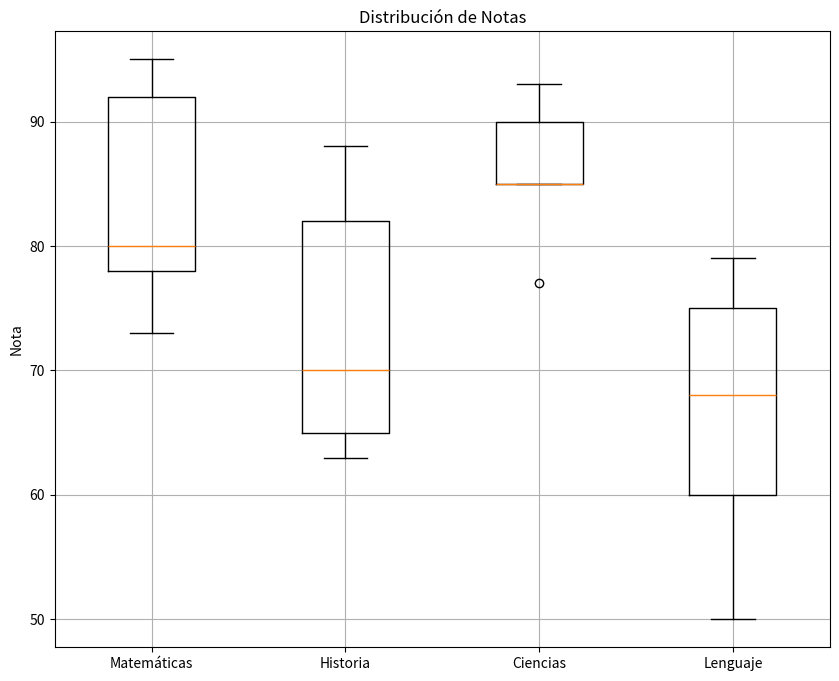
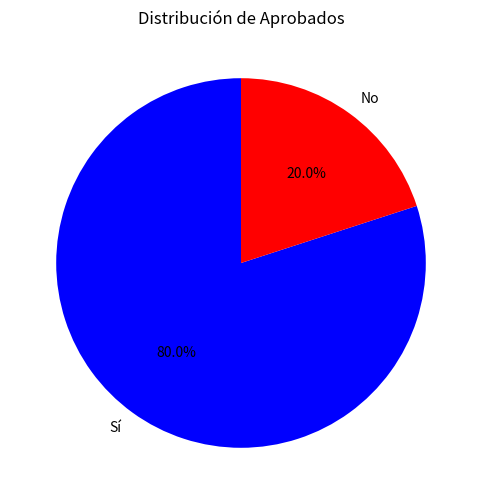

Write Python code to recreate these figures, in order.
import pandas as pd
import matplotlib.pyplot as plt

# dataset
data = {
    'id': [1, 2, 3, 4, 5, 6, 7, 8, 9, 10, 11, 12, 13, 14, 15, 16, 17, 18, 19, 20],
    'materia': ['Matemáticas', 'Historia', 'Ciencias', 'Lenguaje', 'Matemáticas',
                'Historia', 'Ciencias', 'Lenguaje', 'Matemáticas', 'Historia',
                'Ciencias', 'Lenguaje', 'Matemáticas', 'Historia', 'Ciencias',
                'Lenguaje', 'Matemáticas', 'Historia', 'Ciencias', 'Lenguaje'],
    'nota': [80, 65, 90, 75, 95, 70, 85, 60, 78, 82, 93, 68, 73, 88, 77, 50, 92, 63, 85, 79],
    'aprobado': ['Sí', 'No', 'Sí', 'Sí', 'Sí', 'Sí', 'Sí', 'No', 'Sí', 'Sí',
                 'Sí', 'Sí', 'Sí', 'Sí', 'Sí', 'No', 'Sí', 'No', 'Sí', 'Sí']
}

# DataFrame
df = pd.DataFrame(data)

# Función boxplot
def graficar_boxplot(df):
    
    materias = ['Matemáticas', 'Historia', 'Ciencias', 'Lenguaje']
    notas = [df[df['materia'] == materia]['nota'] for materia in materias]

    plt.figure(figsize=(10, 8))
    plt.boxplot(notas, labels=materias)
    plt.title('Distribución de Notas')
    plt.ylabel('Nota')
    plt.grid(True)
    plt.show()

# Función chart
def graficar_pie_chart(df):
    
    aprobados = df['aprobado'].value_counts()

    plt.figure(figsize=(6, 6))
    plt.pie(aprobados, labels=aprobados.index, autopct='%1.1f%%', startangle=90, colors=['blue', 'red'])
    plt.title('Distribución de Aprobados')
    plt.show()

# Llamar a las funciones de gráficos
graficar_boxplot(df)
graficar_pie_chart(df)